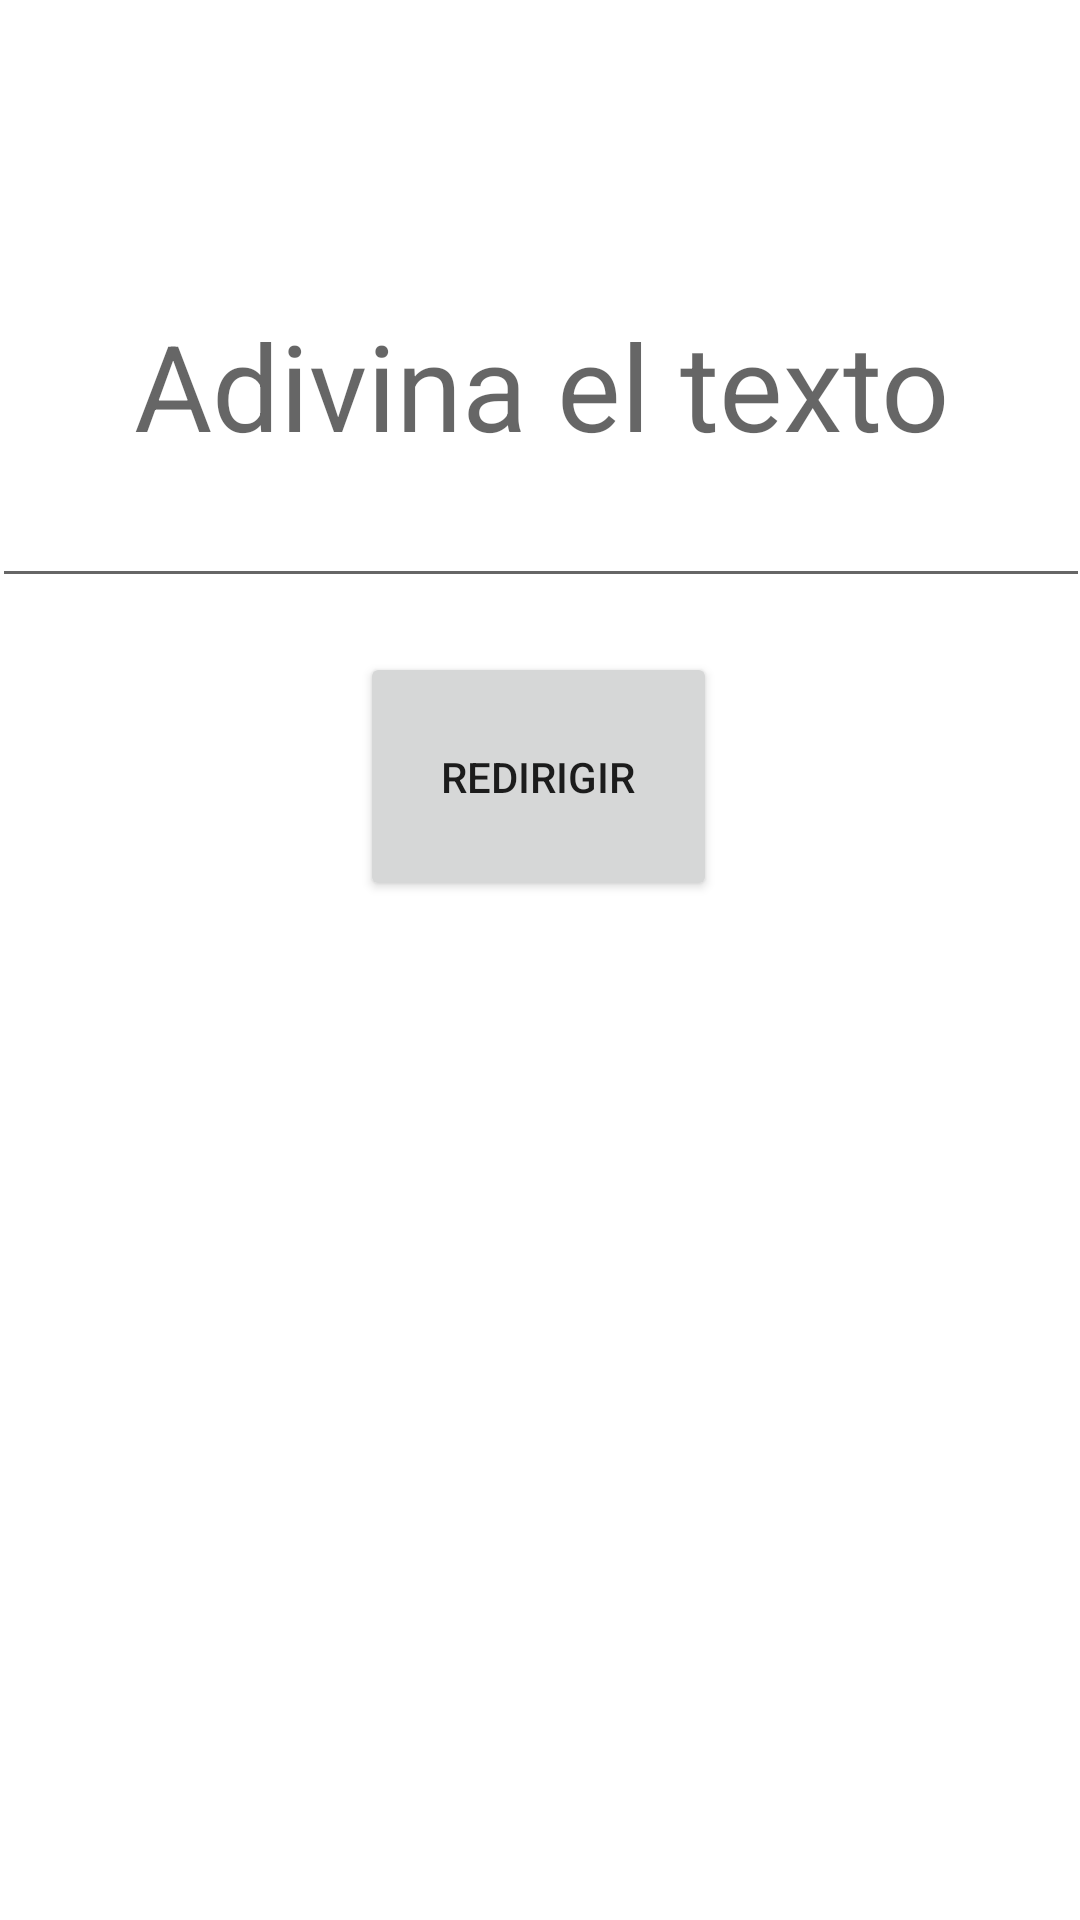

The Android layout XML behind this screen, and the referenced resources:
<!-- AndroidManifest.xml: application theme Theme.ActividadOnResult -->
<!-- res/layout/activity_main.xml -->
<?xml version="1.0" encoding="utf-8"?>
<androidx.constraintlayout.widget.ConstraintLayout xmlns:android="http://schemas.android.com/apk/res/android"
    xmlns:app="http://schemas.android.com/apk/res-auto"
    xmlns:tools="http://schemas.android.com/tools"
    android:layout_width="match_parent"
    android:layout_height="match_parent"
    tools:context=".MainActivity">

    <EditText
        android:id="@+id/etResultado"
        android:layout_width="366dp"
        android:layout_height="145dp"
        android:gravity="center"
        android:hint="Adivina el texto"
        android:textSize="40sp"
        app:layout_constraintBottom_toBottomOf="parent"
        app:layout_constraintLeft_toLeftOf="parent"
        app:layout_constraintRight_toRightOf="parent"
        app:layout_constraintTop_toTopOf="parent"
        app:layout_constraintVertical_bias="0.11" />

    <Button
        android:id="@+id/btnRedirigir"
        android:layout_width="119dp"
        android:layout_height="83dp"
        android:onClick="irActivity"
        android:text="Redirigir"
        app:layout_constraintBottom_toBottomOf="parent"
        app:layout_constraintEnd_toEndOf="parent"
        app:layout_constraintHorizontal_bias="0.498"
        app:layout_constraintStart_toStartOf="parent"
        app:layout_constraintTop_toTopOf="parent"
        app:layout_constraintVertical_bias="0.39" />

</androidx.constraintlayout.widget.ConstraintLayout>
<!-- resources referenced by this layout -->
<resources>
  <style name="Theme.ActividadOnResult" parent="Theme.MaterialComponents.DayNight.DarkActionBar">
          
          <item name="colorPrimary">@color/purple_500</item>
          <item name="colorPrimaryVariant">@color/purple_700</item>
          <item name="colorOnPrimary">@color/white</item>
          
          <item name="colorSecondary">@color/teal_200</item>
          <item name="colorSecondaryVariant">@color/teal_700</item>
          <item name="colorOnSecondary">@color/black</item>
          
          <item name="android:statusBarColor" tools:targetApi="l">?attr/colorPrimaryVariant</item>
          
      </style>
  <!-- not gathered from this repository: default colours our renderer supplied (Android Studio template values) -->
  <color name="purple_500">#FF6200EE</color>
  <color name="purple_700">#FF3700B3</color>
  <color name="teal_200">#FF03DAC5</color>
  <color name="teal_700">#FF018786</color>
  <color name="black">#FF000000</color>
  <color name="white">#FFFFFFFF</color>
</resources>
